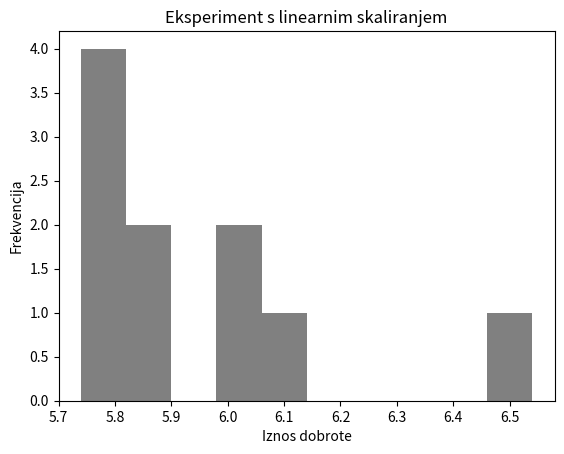

Write Python code to recreate this figure.
import matplotlib.pyplot as plt

x = [5.81, 5.76, 5.88, 6.10, 6.05, 6.04, 5.74, 5.76, 6.54, 5.82]

plt.title('Eksperiment s linearnim skaliranjem')
plt.xlabel('Iznos dobrote')
plt.ylabel('Frekvencija')

plt.hist(x, bins=10, color='grey')
plt.show()
